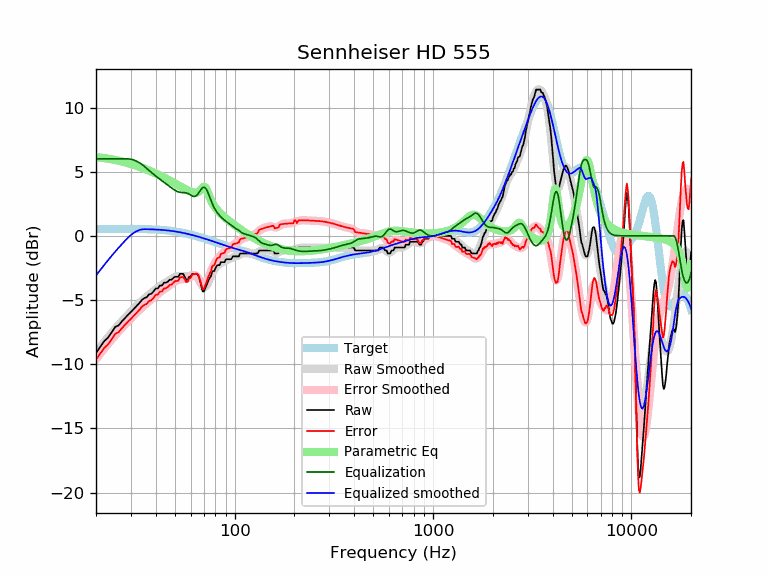

The table this chart was drawn from, first rows:
frequency, raw, error, smoothed, error_smoothed, equalization, parametric_eq, equalized_raw, equalized_smoothed, target
20, -9.12, -9.64, -9.09, -9.61, 6.00, 6.14, -3.12, -3.09, 0.52
21, -8.66, -9.18, -8.67, -9.19, 6.00, 6.10, -2.66, -2.67, 0.52
22, -8.21, -8.73, -8.27, -8.79, 6.00, 6.06, -2.21, -2.27, 0.52
23, -7.93, -8.46, -7.90, -8.42, 6.00, 6.02, -1.93, -1.90, 0.53
24, -7.52, -8.05, -7.55, -8.08, 6.00, 5.97, -1.52, -1.55, 0.53
25, -7.10, -7.63, -7.22, -7.75, 6.00, 5.91, -1.10, -1.22, 0.53
26, -6.98, -7.51, -6.92, -7.46, 6.00, 5.85, -0.98, -0.92, 0.53
27, -6.67, -7.20, -6.65, -7.18, 6.00, 5.79, -0.67, -0.65, 0.53
28, -6.40, -6.93, -6.39, -6.92, 6.00, 5.73, -0.40, -0.39, 0.53
29, -6.15, -6.68, -6.14, -6.67, 6.00, 5.67, -0.15, -0.14, 0.53
30, -5.93, -6.46, -5.90, -6.44, 5.97, 5.60, 0.04, 0.07, 0.53
31, -5.70, -6.23, -5.68, -6.21, 5.91, 5.53, 0.21, 0.23, 0.53
32, -5.47, -6.00, -5.47, -6.00, 5.82, 5.46, 0.35, 0.36, 0.53
33, -5.26, -5.79, -5.26, -5.79, 5.71, 5.39, 0.45, 0.45, 0.53
34, -5.01, -5.54, -5.08, -5.60, 5.58, 5.32, 0.57, 0.50, 0.53
35, -4.85, -5.37, -4.90, -5.42, 5.42, 5.24, 0.57, 0.52, 0.52
36, -4.79, -5.31, -4.74, -5.26, 5.26, 5.17, 0.47, 0.52, 0.52
37, -4.56, -5.07, -4.58, -5.10, 5.10, 5.09, 0.54, 0.51, 0.51
38, -4.51, -5.02, -4.44, -4.95, 4.95, 5.01, 0.44, 0.51, 0.51
39, -4.33, -4.83, -4.30, -4.80, 4.80, 4.94, 0.47, 0.50, 0.50
40, -4.10, -4.59, -4.17, -4.66, 4.66, 4.86, 0.56, 0.49, 0.49
41, -4.10, -4.58, -4.05, -4.53, 4.53, 4.78, 0.43, 0.48, 0.48
42, -3.87, -4.34, -3.93, -4.41, 4.41, 4.70, 0.54, 0.47, 0.47
43, -3.87, -4.33, -3.82, -4.29, 4.29, 4.63, 0.42, 0.46, 0.46
44, -3.65, -4.10, -3.72, -4.17, 4.17, 4.55, 0.52, 0.45, 0.45
45, -3.65, -4.09, -3.63, -4.06, 4.06, 4.47, 0.41, 0.44, 0.44
46, -3.58, -4.00, -3.53, -3.95, 3.95, 4.39, 0.37, 0.42, 0.42
47, -3.42, -3.82, -3.44, -3.85, 3.85, 4.32, 0.43, 0.40, 0.40
48, -3.42, -3.81, -3.36, -3.74, 3.74, 4.24, 0.32, 0.39, 0.39
49, -3.29, -3.66, -3.28, -3.64, 3.64, 4.16, 0.35, 0.37, 0.37
50, -3.19, -3.54, -3.21, -3.56, 3.56, 4.09, 0.37, 0.35, 0.35
51, -3.19, -3.52, -3.16, -3.48, 3.48, 4.01, 0.29, 0.33, 0.33
52, -3.19, -3.49, -3.13, -3.43, 3.43, 3.94, 0.24, 0.30, 0.30
53, -2.96, -3.24, -3.11, -3.39, 3.39, 3.87, 0.43, 0.28, 0.28
54, -2.96, -3.22, -3.12, -3.38, 3.38, 3.80, 0.42, 0.26, 0.26
55, -2.96, -3.19, -3.14, -3.37, 3.37, 3.73, 0.41, 0.23, 0.23
56, -3.19, -3.40, -3.16, -3.36, 3.36, 3.67, 0.17, 0.21, 0.21
57, -3.42, -3.60, -3.17, -3.34, 3.34, 3.61, -0.08, 0.18, 0.18
58, -3.42, -3.57, -3.15, -3.31, 3.31, 3.55, -0.11, 0.15, 0.15
59, -3.19, -3.31, -3.12, -3.25, 3.25, 3.50, 0.06, 0.12, 0.12
60, -3.19, -3.29, -3.08, -3.18, 3.18, 3.45, -0.01, 0.10, 0.10
61, -2.96, -3.03, -3.05, -3.12, 3.12, 3.41, 0.16, 0.07, 0.07
62, -2.96, -3.00, -3.03, -3.07, 3.07, 3.38, 0.11, 0.04, 0.04
63, -2.96, -2.97, -3.06, -3.07, 3.07, 3.37, 0.11, 0.01, 0.01
64, -2.96, -2.94, -3.14, -3.12, 3.12, 3.37, 0.16, -0.02, -0.02
65, -3.01, -2.96, -3.27, -3.23, 3.23, 3.40, 0.22, -0.05, -0.05
66, -3.19, -3.11, -3.45, -3.37, 3.37, 3.45, 0.18, -0.08, -0.08
67, -3.58, -3.47, -3.63, -3.52, 3.52, 3.54, -0.06, -0.11, -0.11
68, -3.97, -3.83, -3.80, -3.66, 3.66, 3.65, -0.31, -0.14, -0.14
69, -4.33, -4.16, -3.93, -3.76, 3.76, 3.77, -0.57, -0.17, -0.17
70, -4.33, -4.13, -3.99, -3.79, 3.79, 3.83, -0.54, -0.20, -0.20
71, -4.10, -3.87, -3.97, -3.75, 3.75, 3.79, -0.35, -0.23, -0.23
72, -3.87, -3.61, -3.88, -3.63, 3.63, 3.65, -0.24, -0.26, -0.26
73, -3.65, -3.36, -3.73, -3.45, 3.45, 3.43, -0.20, -0.28, -0.29
74, -3.42, -3.11, -3.54, -3.23, 3.23, 3.19, -0.19, -0.31, -0.31
75, -3.25, -2.91, -3.33, -2.99, 2.99, 2.96, -0.26, -0.34, -0.34
76, -3.13, -2.76, -3.13, -2.75, 2.75, 2.76, -0.38, -0.37, -0.37
77, -2.78, -2.38, -2.94, -2.53, 2.53, 2.59, -0.25, -0.40, -0.40
78, -2.74, -2.31, -2.77, -2.34, 2.34, 2.43, -0.40, -0.43, -0.43
79, -2.74, -2.28, -2.63, -2.17, 2.17, 2.30, -0.57, -0.46, -0.46
... 553 more rows
